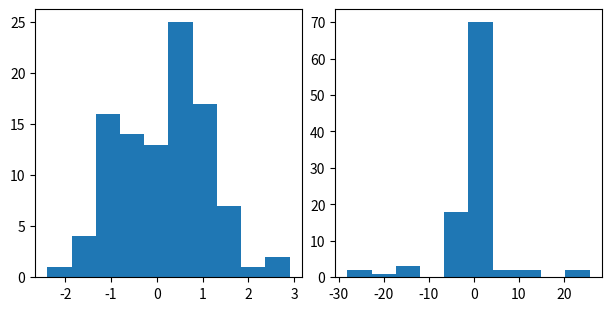
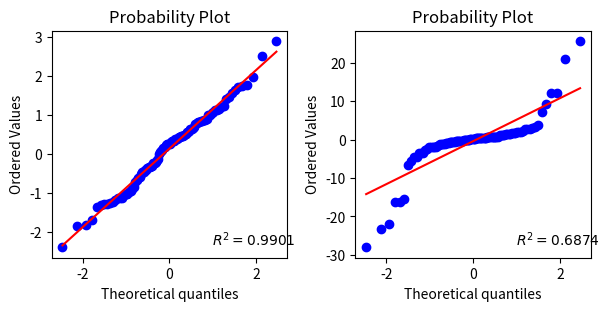

The matplotlib source for these figures, in order: (Note: this script raises an exception after producing the figures.)
import numpy as np
from matplotlib import pyplot as plt
%matplotlib notebook

# To have an example, we generate 100 numbers from a normal distribution: 
x1 = np.random.normal(size=100)
# and 100 numbers from a different distribution (The Cauchy distribution)
x2 = np.random.standard_cauchy(size=100)

# We create two histograms to have a look at the data:
fig, (ax1, ax2) = plt.subplots(constrained_layout=True, ncols=2, figsize=(6, 3))
ax1.hist(x1);
ax2.hist(x2);

from scipy.stats import probplot

fig, (ax1, ax2) = plt.subplots(constrained_layout=True, ncols=2, figsize=(6, 3))
res1 = probplot(x1, dist='norm', fit=True, plot=ax1, rvalue=True)
res2 = probplot(x2, dist='norm', fit=True, plot=ax2, rvalue=True)

import statsmodels.api as sm

plot1 = sm.ProbPlot(x1, fit=False)
plot2 = sm.ProbPlot(x2, fit=False)

fig, (ax1, ax2) = plt.subplots(constrained_layout=True, ncols=2, figsize=(6, 3))
fig1 = plot1.qqplot(line='45', ax=ax1)
fig2 = plot2.qqplot(line='45', ax=ax2)
ax2.set_xlim(-3, 3);